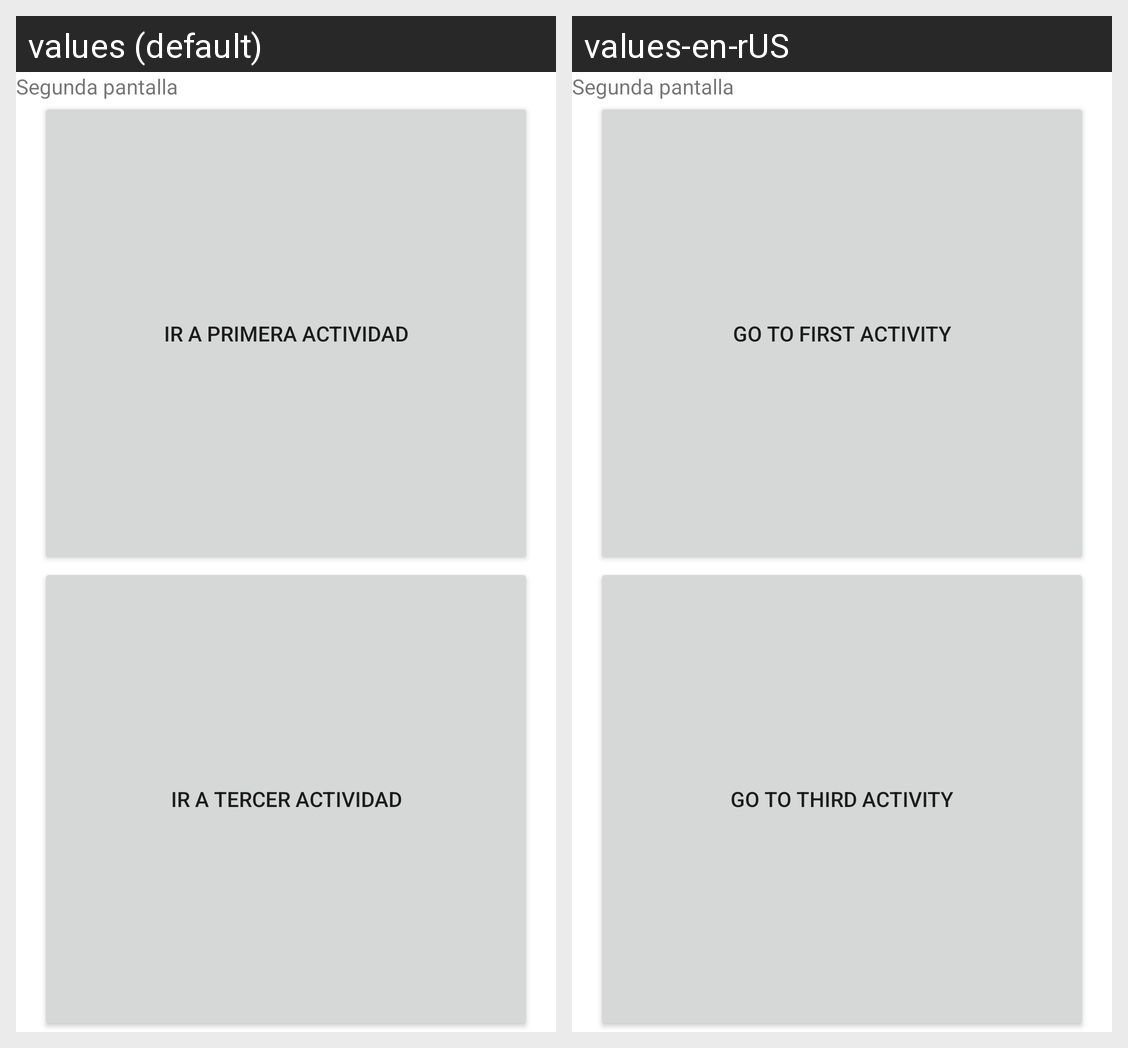

Here is an Android app screen in its default locale and in the app's own translations. Write out the translated-string differences for the strings that appear on this screen.
Android screen res/layout/activity_segunda2.xml rendered under 2 locales, left to right: values (default), values-en-rUS. Device: Nexus 5 (rendered at 1080×1920; each locale shown at half size, 540×960, under a caption strip naming it); theme Theme.ProyectoElBueno.
Strings drawn on this screen, with the default value and each locale's value (text and hints the layout hard-codes, and strings that could not be matched under every locale, appear in the picture but are not listed):

actividad_dos_boton_uno
  values: Ir a primera actividad
  values-en-rUS: Go to first activity

actividad_dos_boton_dos
  values: Ir a tercer actividad
  values-en-rUS: Go to third Activity
